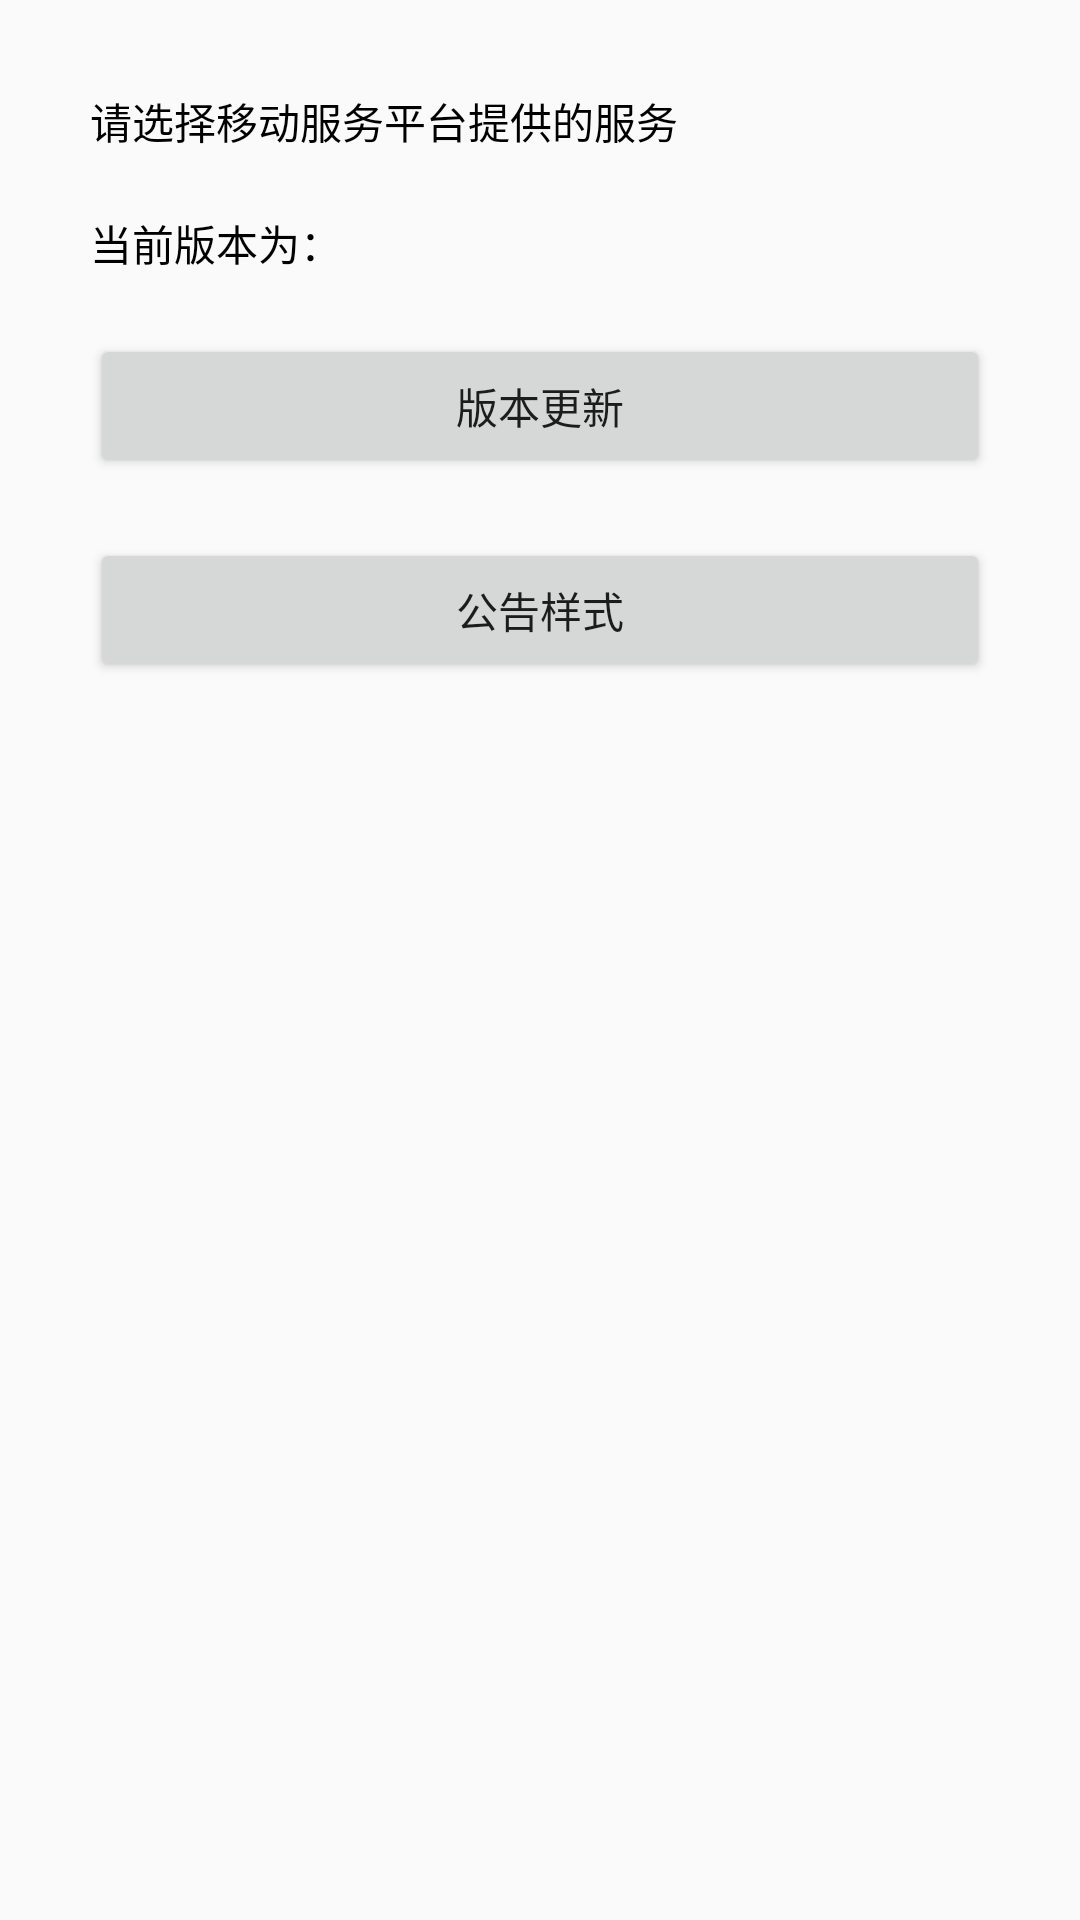

Reconstruct the res/layout file that produces this screen, plus the resources it refers to.
<!-- AndroidManifest.xml: application theme AppTheme -->
<!-- res/layout/activity_main.xml -->
<?xml version="1.0" encoding="utf-8"?>
<LinearLayout xmlns:android="http://schemas.android.com/apk/res/android"
    xmlns:app="http://schemas.android.com/apk/res-auto"
    xmlns:tools="http://schemas.android.com/tools"
    android:layout_width="match_parent"
    android:layout_height="match_parent"
    android:orientation="vertical"
    android:padding="30dp">

    <TextView
        android:layout_width="wrap_content"
        android:layout_height="wrap_content"
        android:text="请选择移动服务平台提供的服务"
        android:textColor="@android:color/black" />

    <TextView
        android:id="@+id/cur_version"
        android:layout_width="wrap_content"
        android:layout_height="wrap_content"
        android:layout_marginTop="20dp"
        android:text="当前版本为："
        android:textColor="@android:color/black" />

    <Button
        android:id="@+id/version"
        android:layout_width="match_parent"
        android:layout_height="wrap_content"
        android:layout_centerInParent="true"
        android:layout_marginTop="20dp"
        android:text="版本更新" />

    <Button
        android:id="@+id/notice"
        android:layout_width="match_parent"
        android:layout_height="wrap_content"
        android:layout_centerInParent="true"
        android:layout_marginTop="20dp"
        android:text="公告样式" />

</LinearLayout>
<!-- resources referenced by this layout -->
<resources>
  <style name="AppTheme" parent="Theme.AppCompat.Light.DarkActionBar">
          
          <item name="colorPrimary">@color/colorPrimary</item>
          <item name="colorPrimaryDark">@color/colorPrimaryDark</item>
          <item name="colorAccent">@color/colorAccent</item>
      </style>
  <color name="colorPrimary">#3F51B5</color>
  <color name="colorPrimaryDark">#303F9F</color>
  <color name="colorAccent">#4598F7</color>
</resources>
